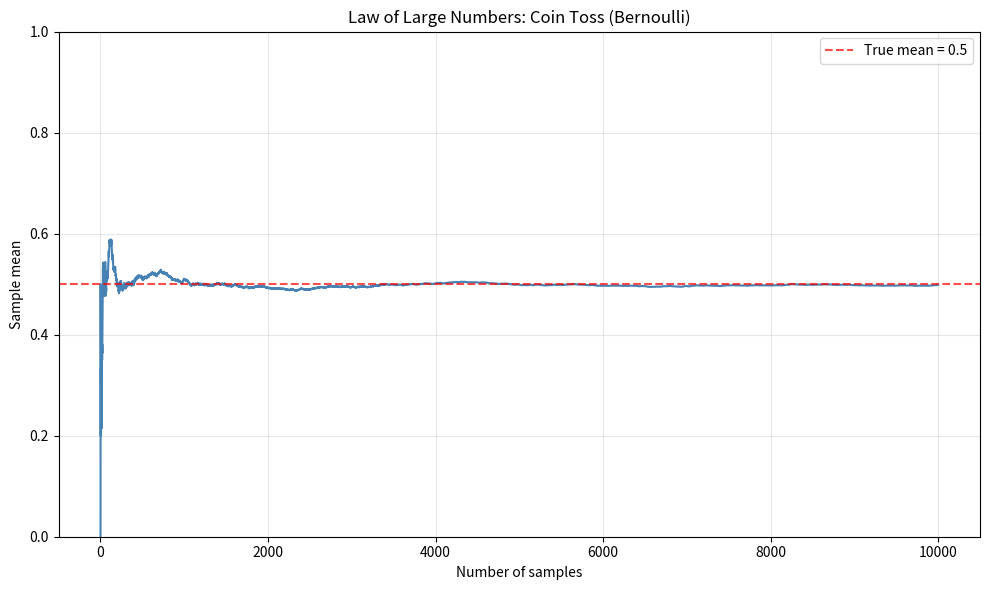

Write the Python code that produced this figure. (Note: this script raises an exception after producing the figure.)
###########################################################
# [redacted]
# 📘 Class:     E-Commerce
# 📋 Topic:     Advanced Statistical Concepts - LLN and CLT
# 🚫 Note:      Please do not share this script with people
#               outside the class without my permission.
###########################################################


# --------------------------------------------------------
#                        TOPIC
#
#   Let's use our Python knowledge to perform simulations
#   that will help us understand statistical concepts better
#   We'll explore the Law of Large Numbers and Central Limit Theorem
#
# --------------------------------------------------------


# Let's import the libraries we will use
import matplotlib.pyplot as plt
import numpy as np
import pandas as pd
import seaborn as sns
from scipy import stats


########################
## 1. Law of Large Numbers (LLN)
########################

# The law of large numbers simply states that the sample average will converge
# to the true average, as the number of samples/observations grow.
# This is, for all practical matters, irrespective of the distribution of the observations!

# ----------------------
# 1.1 Sample average of a coin toss
# ----------------------
# How many samples you want
np.random.seed(42)
N = 10000

# Give an identifier to each sample
sample_number = np.arange(1, N + 1)

# Either zero or one, with the same probability
my_sample = np.random.choice([0, 1], N, replace=True)

# Use cumulative mean to get the cumulative mean of all samples
# up to and including each sample
df_sample_means = pd.DataFrame(
    {
        "sample_number": sample_number,
        "my_sample": my_sample,
        "sample_sum": np.cumsum(my_sample),
        "sample_mean": np.cumsum(my_sample) / sample_number,
    }
)

# And let's plot
plt.figure(figsize=(10, 6))
plt.plot(
    df_sample_means["sample_number"],
    df_sample_means["sample_mean"],
    linewidth=1.5,
    color="steelblue",
)
plt.xlabel("Number of samples")
plt.ylabel("Sample mean")
plt.ylim(0, 1)
plt.axhline(y=0.5, color="red", alpha=0.7, linestyle="--", label="True mean = 0.5")
plt.title("Law of Large Numbers: Coin Toss (Bernoulli)")
plt.grid(True, alpha=0.3)
plt.legend()
plt.tight_layout()
plt.savefig("temp/LLN_bernoulli_variable.pdf", dpi=1000, bbox_inches="tight")
plt.close()

# ----------------------
# 1.2 Sample average of a uniform distribution
# ----------------------
np.random.seed(42)
N = 10000

sample_number = np.arange(1, N + 1)
# All numbers from 0 to 6, with uniform probability
my_sample = np.random.uniform(0, 6, N)

df_sample_means = pd.DataFrame(
    {
        "sample_number": sample_number,
        "my_sample": my_sample,
        "sample_sum": np.cumsum(my_sample),
        "sample_mean": np.cumsum(my_sample) / sample_number,
    }
)

plt.figure(figsize=(10, 6))
plt.plot(
    df_sample_means["sample_number"],
    df_sample_means["sample_mean"],
    linewidth=1.5,
    color="darkgreen",
)
plt.xlabel("Number of samples")
plt.ylabel("Sample mean")
plt.ylim(0, 6)
plt.axhline(y=3, color="red", alpha=0.7, linestyle="--", label="True mean = 3")
plt.title("Law of Large Numbers: Uniform Distribution")
plt.grid(True, alpha=0.3)
plt.legend()
plt.tight_layout()
plt.savefig("temp/LLN_uniform_variable.pdf", dpi=1000, bbox_inches="tight")
plt.close()

# ----------------------
# 1.3 Sample average of a normal distribution
# ----------------------
np.random.seed(42)
N = 1000

sample_number = np.arange(1, N + 1)
# A normal with mean 10 and std 2
my_sample = np.random.normal(10, 2, N)

df_sample_means = pd.DataFrame(
    {
        "sample_number": sample_number,
        "my_sample": my_sample,
        "sample_sum": np.cumsum(my_sample),
        "sample_mean": np.cumsum(my_sample) / sample_number,
    }
)

plt.figure(figsize=(10, 6))
plt.plot(
    df_sample_means["sample_number"],
    df_sample_means["sample_mean"],
    linewidth=1.5,
    color="purple",
)
plt.xlabel("Number of samples")
plt.ylabel("Sample mean")
plt.ylim(6, 18)
plt.axhline(y=10, color="red", alpha=0.7, linestyle="--", label="True mean = 10")
plt.title("Law of Large Numbers: Normal Distribution")
plt.grid(True, alpha=0.3)
plt.legend()
plt.tight_layout()
plt.savefig("temp/LLN_normal_variable.pdf", dpi=1000, bbox_inches="tight")
plt.close()

# ----------------------
# 1.4 Sample average of a die toss
# ----------------------
np.random.seed(42)
N = 1000

sample_number = np.arange(1, N + 1)
# Die toss: numbers 1-6 with equal probability
my_sample = np.random.choice(range(1, 7), N, replace=True)

df_sample_means = pd.DataFrame(
    {
        "sample_number": sample_number,
        "my_sample": my_sample,
        "sample_sum": np.cumsum(my_sample),
        "sample_mean": np.cumsum(my_sample) / sample_number,
    }
)

plt.figure(figsize=(10, 6))
plt.plot(
    df_sample_means["sample_number"],
    df_sample_means["sample_mean"],
    linewidth=1.5,
    color="orange",
)
plt.xlabel("Number of samples")
plt.ylabel("Sample mean")
plt.ylim(1, 6)
plt.axhline(y=3.5, color="red", alpha=0.7, linestyle="--", label="True mean = 3.5")
plt.title("Law of Large Numbers: Die Toss")
plt.grid(True, alpha=0.3)
plt.legend()
plt.tight_layout()
plt.savefig("temp/LLN_die_toss.pdf", dpi=1000, bbox_inches="tight")
plt.close()


########################
## 2. Central Limit Theorem (CLT)
########################

# The CLT states that the sample average will follow a normal distribution
# with mean equal to the "true" mean, and sd = "true" sd / sqrt(N),
# where N is the number of observations
# This is, for all practical matters, irrespective of the distribution of the observations!

# ----------------------
# 2.1 CLT with small sample size (n=5)
# ----------------------
# Let's say we want to estimate the "true" mean of a uniform distribution, based on 5 observations
# We'll make the following experiment:
# 1. We'll sample 5 observations from uniform(0,1), and compute the sample mean
# 2. We'll repeat step 1 99,999 more times
# We'll then get all of our sample means, and plot their distribution

N = 100000
sample_size = 5

sample_means = []
for i in range(N):
    sample = np.random.uniform(0, 1, sample_size)
    sample_means.append(np.mean(sample))

df_sample_means = pd.DataFrame({"sample_id": range(N), "sample_means": sample_means})

plt.figure(figsize=(10, 6))
sns.histplot(
    df_sample_means["sample_means"], bins=50, kde=True, alpha=0.7, color="skyblue"
)
plt.xlabel("Sample mean")
plt.ylabel("Frequency")
plt.xlim(0, 1)
plt.axvline(x=0.5, color="red", alpha=0.7, linestyle="--", label="True mean = 0.5")
plt.title(f"Central Limit Theorem: Uniform Distribution (n={sample_size})")
plt.legend()
plt.grid(True, alpha=0.3)
plt.tight_layout()
plt.savefig("temp/CLT_uniform_variable_5.pdf", dpi=1000, bbox_inches="tight")
plt.close()

# ----------------------
# 2.2 CLT with larger sample size (n=50)
# ----------------------
N = 100000
sample_size = 50

sample_means = []
for i in range(N):
    sample = np.random.uniform(0, 1, sample_size)
    sample_means.append(np.mean(sample))

df_sample_means = pd.DataFrame({"sample_id": range(N), "sample_means": sample_means})

plt.figure(figsize=(10, 6))
sns.histplot(
    df_sample_means["sample_means"], bins=50, kde=True, alpha=0.7, color="lightcoral"
)
plt.xlabel("Sample mean")
plt.ylabel("Frequency")
plt.xlim(0, 1)
plt.axvline(x=0.5, color="red", alpha=0.7, linestyle="--", label="True mean = 0.5")
plt.title(f"Central Limit Theorem: Uniform Distribution (n={sample_size})")
plt.legend()
plt.grid(True, alpha=0.3)
plt.tight_layout()
plt.savefig("temp/CLT_uniform_variable_50.pdf", dpi=1000, bbox_inches="tight")
plt.close()

# ----------------------
# 2.3 CLT for multiple sample sizes automatically
# ----------------------
N = 10000
sample_sizes = [100, 500, 5000]

all_sample_means = []

for sample_size in sample_sizes:
    sample_means = []

    for i in range(N):
        sample = np.random.uniform(0, 1, sample_size)
        sample_means.append(np.mean(sample))

    # Create DataFrame for this sample size
    df_temp = pd.DataFrame(
        {"sample_size": [sample_size] * N, "sample_means": sample_means}
    )

    all_sample_means.append(df_temp)

# Combine all results
df_all_sample_means = pd.concat(all_sample_means, ignore_index=True)

# Create subplot for each sample size
fig, axes = plt.subplots(len(sample_sizes), 1, figsize=(10, 12), sharex=True)

for i, sample_size in enumerate(sample_sizes):
    data = df_all_sample_means[df_all_sample_means["sample_size"] == sample_size][
        "sample_means"
    ]

    axes[i].hist(data, bins=50, alpha=0.7, color=f"C{i}", density=True)
    axes[i].axvline(x=0.5, color="red", alpha=0.7, linestyle="--")
    axes[i].set_title(f"Sample Size = {sample_size}")
    axes[i].set_ylabel("Density")
    axes[i].grid(True, alpha=0.3)

axes[-1].set_xlabel("Sample Mean")
plt.suptitle("Central Limit Theorem: Effect of Sample Size", fontsize=16)
plt.tight_layout()
plt.savefig("temp/CLT_uniform_all.pdf", dpi=1000, bbox_inches="tight")
plt.close()

# ----------------------
# 2.4 Ridge plot (joyplot) version
# ----------------------
# Create a more elegant visualization using seaborn
plt.figure(figsize=(10, 8))

# Create separate plots for each sample size
for i, sample_size in enumerate(sample_sizes):
    data = df_all_sample_means[df_all_sample_means["sample_size"] == sample_size][
        "sample_means"
    ]

    # Create KDE for each sample size, offset vertically
    x = np.linspace(0, 1, 1000)
    kde = stats.gaussian_kde(data)
    density = kde(x)

    # Normalize and offset
    density = density / density.max() * 0.8  # Scale height
    y_offset = i * 1.0  # Vertical offset

    plt.fill_between(
        x,
        y_offset,
        y_offset + density,
        alpha=0.7,
        color=f"C{i}",
        label=f"n = {sample_size}",
    )
    plt.plot(x, y_offset + density, color="black", linewidth=1)

plt.axvline(
    x=0.5, color="red", alpha=0.7, linestyle="--", linewidth=2, label="True mean = 0.5"
)
plt.xlabel("Sample Mean")
plt.ylabel("Sample Size")
plt.title("Central Limit Theorem: Distribution of Sample Means")
plt.yticks(
    [i * 1.0 for i in range(len(sample_sizes))],
    [f"n = {size}" for size in sample_sizes],
)
plt.legend()
plt.grid(True, alpha=0.3, axis="x")
plt.tight_layout()
plt.savefig("temp/CLT_uniform_all_joyplot.pdf", dpi=1000, bbox_inches="tight")
plt.close()


########################
## 3. Confidence Intervals
########################

# ----------------------
# 3.1 Create 95% confidence intervals for sample size = 50, 100 times
# ----------------------
sample_size = 50
num_experiments = 100

confidence_intervals = []

for i in range(num_experiments):
    sample = np.random.uniform(0, 1, sample_size)
    sample_mean = np.mean(sample)
    sample_var = np.var(sample, ddof=1)  # Sample variance with Bessel's correction

    confidence_intervals.append(
        {"experiment_id": i + 1, "sample_mean": sample_mean, "sample_var": sample_var}
    )

df_confidence_intervals = pd.DataFrame(confidence_intervals)

# Compute standard errors
df_confidence_intervals = df_confidence_intervals.assign(
    sample_se=lambda x: np.sqrt(x["sample_var"]) / np.sqrt(sample_size)
)

# Create confidence interval plot
plt.figure(figsize=(12, 8))

x_pos = df_confidence_intervals["experiment_id"]
y_means = df_confidence_intervals["sample_mean"]
errors = 2 * df_confidence_intervals["sample_se"]  # 95% CI (≈ 2 standard errors)

# Plot points and error bars
plt.errorbar(
    x_pos,
    y_means,
    yerr=errors,
    fmt="o",
    alpha=0.6,
    capsize=3,
    capthick=1,
    elinewidth=1,
    markersize=4,
)

plt.axhline(
    y=0.5, color="red", alpha=0.7, linestyle="--", linewidth=2, label="True mean = 0.5"
)
plt.xlabel("Experiment Number")
plt.ylabel("Sample Mean")
plt.title(f"95% Confidence Intervals (Sample Size = {sample_size})")
plt.ylim(0, 1)
plt.legend()
plt.grid(True, alpha=0.3)
plt.tight_layout()
plt.savefig("temp/confidence_intervals_50.pdf", dpi=1000, bbox_inches="tight")
plt.close()

# Calculate how many CIs contain the true mean
true_mean = 0.5
contains_true_mean = (
    df_confidence_intervals["sample_mean"] - 2 * df_confidence_intervals["sample_se"]
    <= true_mean
) & (
    df_confidence_intervals["sample_mean"] + 2 * df_confidence_intervals["sample_se"]
    >= true_mean
)

coverage_rate = contains_true_mean.mean()
print(f"Coverage rate for 95% CIs: {coverage_rate:.1%} (Expected: ~95%)")

# ----------------------
# 3.2 Confidence intervals for various sample sizes
# ----------------------
sample_sizes = [50, 100, 200, 500, 1000]
ci_various = []

for sample_size in sample_sizes:
    sample = np.random.uniform(0, 1, sample_size)
    sample_mean = np.mean(sample)
    sample_var = np.var(sample, ddof=1)

    ci_various.append(
        {
            "sample_size": sample_size,
            "sample_mean": sample_mean,
            "sample_var": sample_var,
        }
    )

df_ci_various = pd.DataFrame(ci_various)

# Compute standard errors
df_ci_various = df_ci_various.assign(
    sample_se=lambda x: np.sqrt(x["sample_var"]) / np.sqrt(x["sample_size"])
)

plt.figure(figsize=(10, 6))

x_pos = df_ci_various["sample_size"]
y_means = df_ci_various["sample_mean"]
errors = 2 * df_ci_various["sample_se"]

plt.errorbar(
    x_pos,
    y_means,
    yerr=errors,
    fmt="o",
    alpha=0.7,
    capsize=5,
    capthick=2,
    elinewidth=2,
    markersize=8,
)

plt.axhline(
    y=0.5, color="red", alpha=0.7, linestyle="--", linewidth=2, label="True mean = 0.5"
)
plt.xlabel("Sample Size")
plt.ylabel("Sample Mean")
plt.title("95% Confidence Intervals for Various Sample Sizes")
plt.ylim(0, 1)
plt.legend()
plt.grid(True, alpha=0.3)
plt.tight_layout()
plt.savefig("temp/confidence_intervals_various.pdf", dpi=1000, bbox_inches="tight")
plt.close()


########################
## 4. Advanced Statistical Concepts Summary
########################

# ----------------------
# 4.1 Theoretical vs Empirical comparison
# ----------------------
print("\n" + "=" * 70)
print("STATISTICAL CONCEPTS VERIFICATION")
print("=" * 70)

# For uniform distribution [0,1]: theoretical mean = 0.5, theoretical variance = 1/12
theoretical_mean = 0.5
theoretical_var = 1 / 12
theoretical_std = np.sqrt(theoretical_var)

print(f"\nUniform Distribution [0,1] - Theoretical Properties:")
print(f"Mean: {theoretical_mean}")
print(f"Variance: {theoretical_var:.4f}")
print(f"Standard Deviation: {theoretical_std:.4f}")

# CLT predictions for different sample sizes
print(f"\nCentral Limit Theorem Predictions:")
for n in [5, 50, 100, 500]:
    clt_std = theoretical_std / np.sqrt(n)
    print(f"n={n}: Sample mean distribution should have std = {clt_std:.4f}")


# ----------------------
# 4.2 Monte Carlo verification
# ----------------------
def monte_carlo_verification(n_samples, n_experiments=10000):
    """Verify CLT predictions with Monte Carlo simulation"""
    sample_means = []

    for _ in range(n_experiments):
        sample = np.random.uniform(0, 1, n_samples)
        sample_means.append(np.mean(sample))

    empirical_mean = np.mean(sample_means)
    empirical_std = np.std(sample_means, ddof=1)
    theoretical_std = np.sqrt(1 / 12) / np.sqrt(n_samples)

    return empirical_mean, empirical_std, theoretical_std


print(f"\nMonte Carlo Verification (10,000 experiments each):")
print(f"{'n':<10}{'Emp. Mean':<12}{'Emp. Std':<12}{'Theory Std':<12}{'Difference':<12}")
print("-" * 60)

for n in [5, 10, 25, 50, 100]:
    emp_mean, emp_std, theory_std = monte_carlo_verification(n)
    diff = abs(emp_std - theory_std)
    print(f"{n:<10}{emp_mean:<12.4f}{emp_std:<12.4f}{theory_std:<12.4f}{diff:<12.4f}")


# --------------------------------------------------------
#                          FIN!!
#
#     Recap:
#     We explored fundamental statistical concepts through simulations:
#
#     Law of Large Numbers:
#     - Sample means converge to true population means
#     - Works regardless of underlying distribution
#     - Convergence rate depends on sample size
#
#     Central Limit Theorem:
#     - Sample means are normally distributed
#     - Mean of sample means = population mean
#     - Standard deviation = population std / sqrt(n)
#     - Works for any underlying distribution (with finite variance)
#
#     Confidence Intervals:
#     - Provide range of plausible values for population parameter
#     - 95% of CIs should contain the true parameter
#     - Width decreases with larger sample sizes
#     - Foundation for statistical inference
#
#     These concepts are fundamental to:
#     - Experimental design and analysis
#     - A/B testing in e-commerce
#     - Survey sampling and estimation
#     - Statistical quality control
#
# --------------------------------------------------------

print(
    "\nScript completed successfully! You've mastered fundamental statistical concepts."
)
print("Check the temp/ folder for all the visualizations we created!")
